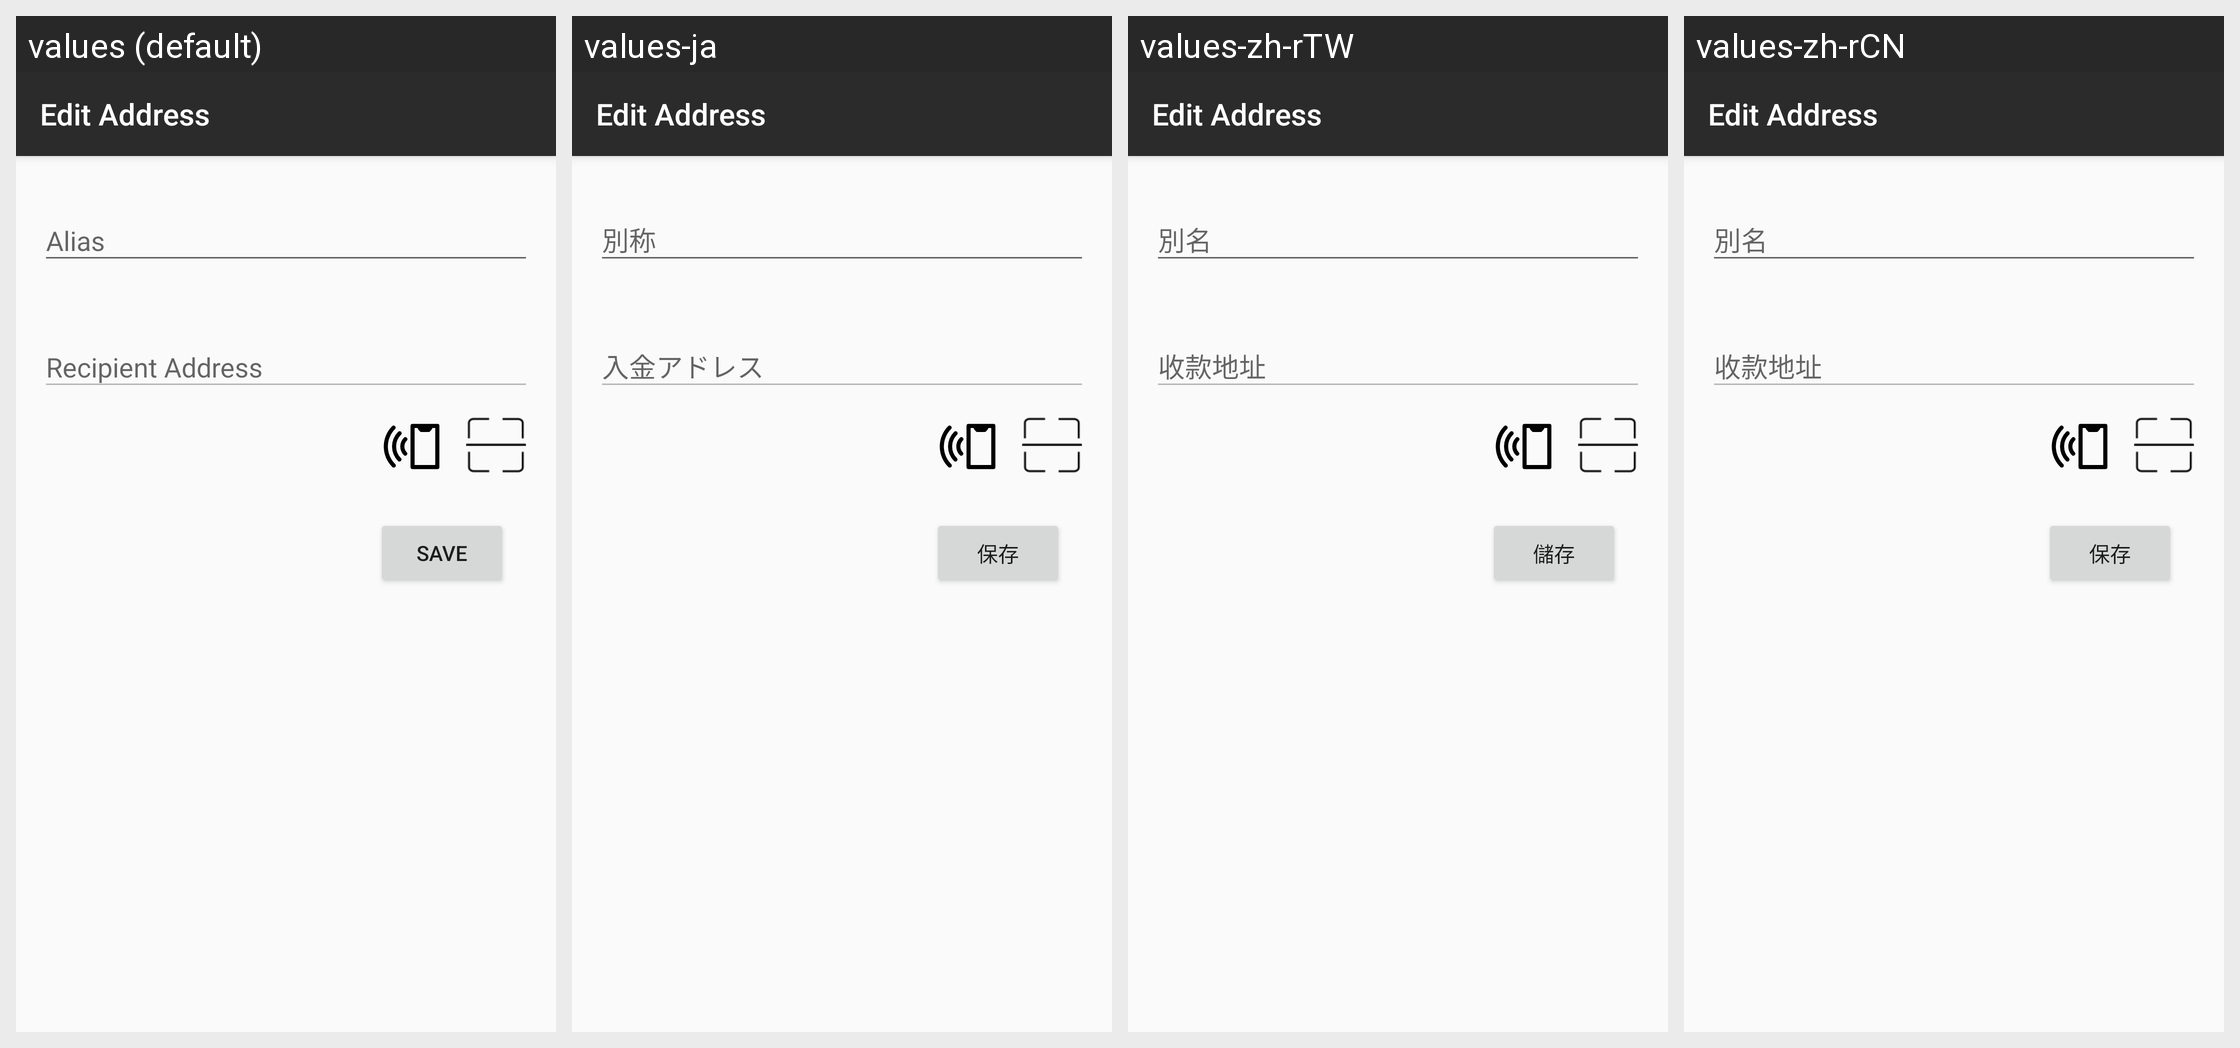

The same Android screen rendered under several of its app's locales, left to right. List the strings drawn on it with the default value and each locale's translation.
Android screen res/layout/layout_ref_address_editor.xml rendered under 4 locales, left to right: values (default), values-ja, values-zh-rTW, values-zh-rCN. Device: Nexus 5 (rendered at 1080×1920; each locale shown at half size, 540×960, under a caption strip naming it); theme AppTheme.
Strings drawn on this screen, with the default value and each locale's value (text and hints the layout hard-codes, and strings that could not be matched under every locale, appear in the picture but are not listed):

alias
  values: Alias
  values-ja: 別称
  values-zh-rTW: 別名
  values-zh-rCN: 別名

recipient_address
  values: Recipient Address
  values-ja: 入金アドレス
  values-zh-rTW: 收款地址
  values-zh-rCN: 收款地址

save
  values: Save
  values-ja: 保存
  values-zh-rTW: 儲存
  values-zh-rCN: 保存
